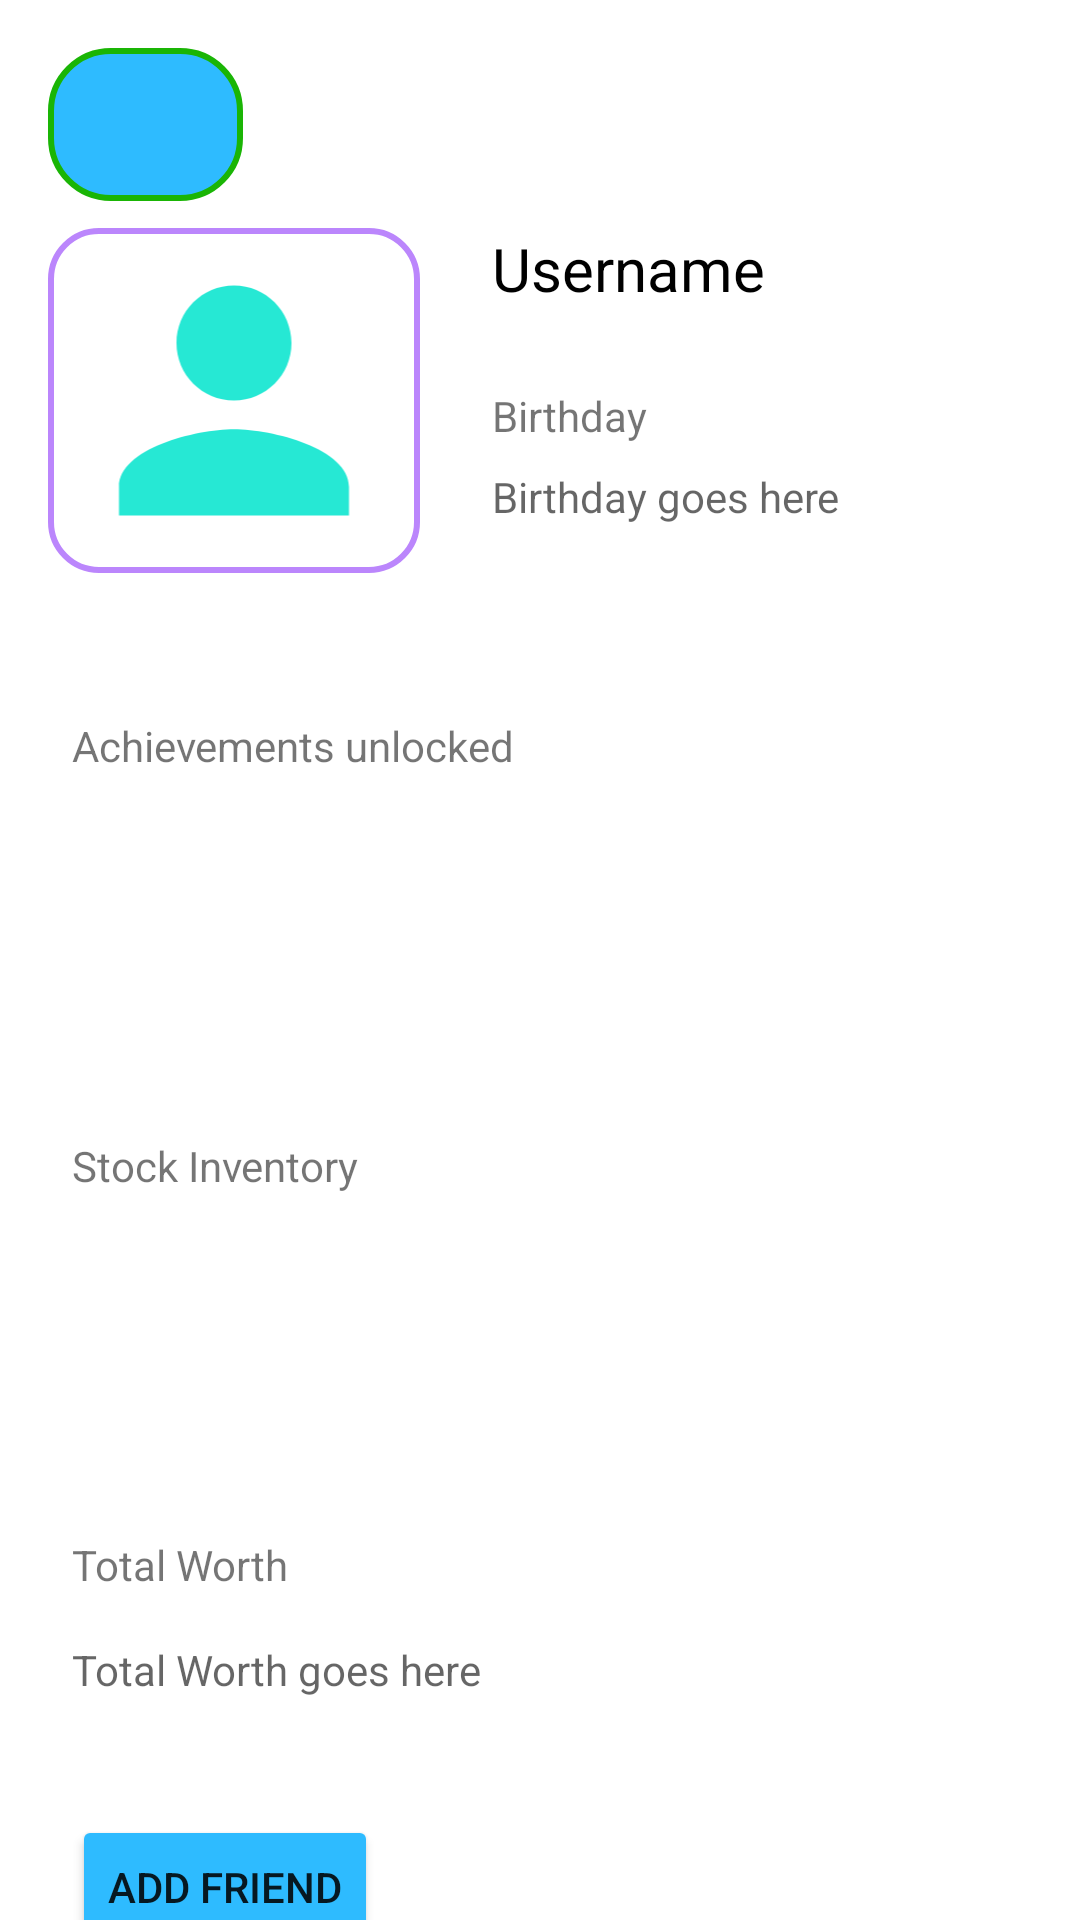

Here is an Android app screen rendered from its layout file. Give the layout XML and the strings, colors and styles it references.
<!-- AndroidManifest.xml: application theme Theme.CMPT362StockSim -->
<!-- res/layout/activity_profile.xml -->
<?xml version="1.0" encoding="utf-8"?>
<androidx.constraintlayout.widget.ConstraintLayout
    xmlns:android="http://schemas.android.com/apk/res/android"
    xmlns:app="http://schemas.android.com/apk/res-auto"
    xmlns:tools="http://schemas.android.com/tools"
    android:id="@+id/main"
    android:layout_width="match_parent"
    android:layout_height="match_parent"
    tools:context=".ui.social.profile.ProfileActivity">


    <androidx.appcompat.widget.AppCompatImageButton
        android:id="@+id/backButtonProfileActivity"
        android:layout_width="65dp"
        android:layout_height="51dp"
        android:layout_marginStart="16dp"
        android:layout_marginTop="16dp"
        android:background="@drawable/button_background"
        android:padding="15dp"
        android:src="@drawable/ic_arrow_back"
        app:layout_constraintStart_toStartOf="parent"
        app:layout_constraintTop_toTopOf="parent" />

    <ListView
        android:id="@+id/user_stockinventory_textview"
        android:layout_width="match_parent"
        android:layout_height="90dp"
        app:layout_constraintStart_toStartOf="parent"
        app:layout_constraintTop_toBottomOf="@+id/stock_inventory"
        android:layout_marginStart="24dp"
        android:layout_marginEnd="24dp"/>

    <ImageView
        android:id="@+id/profile_icon"
        android:layout_width="124dp"
        android:layout_height="115dp"
        android:layout_marginStart="16dp"
        android:layout_marginTop="76dp"
        android:background="@drawable/edittext_background"
        app:layout_constraintStart_toStartOf="parent"
        app:layout_constraintTop_toTopOf="parent"
        app:srcCompat="@drawable/profile" />

    <TextView
        android:id="@+id/username_textview"
        android:layout_width="220dp"
        android:layout_height="37dp"
        android:layout_marginStart="24dp"
        android:layout_marginTop="76dp"
        android:text="Username"
        android:textColor="@color/black"
        android:textSize="20dp"
        app:layout_constraintStart_toEndOf="@+id/profile_icon"
        app:layout_constraintTop_toTopOf="parent" />

    <TextView
        android:id="@+id/birthday"
        android:layout_width="wrap_content"
        android:layout_height="wrap_content"
        android:layout_marginStart="24dp"
        android:layout_marginTop="16dp"
        android:text="Birthday"
        app:layout_constraintStart_toEndOf="@+id/profile_icon"
        app:layout_constraintTop_toBottomOf="@+id/username_textview" />

    <TextView
        android:id="@+id/number_of_achievements"
        android:layout_width="wrap_content"
        android:layout_height="26dp"
        android:layout_marginStart="24dp"
        android:layout_marginTop="48dp"
        android:text="Achievements unlocked"
        app:layout_constraintStart_toStartOf="parent"
        app:layout_constraintTop_toBottomOf="@+id/profile_icon" />

    <TextView
        android:id="@+id/user_totalworth_textview"
        android:layout_width="289dp"
        android:layout_height="38dp"
        android:layout_marginStart="24dp"
        android:layout_marginTop="16dp"
        android:hint="Total Worth goes here"
        app:layout_constraintStart_toStartOf="parent"
        app:layout_constraintTop_toBottomOf="@+id/total_worth" />

    <TextView
        android:id="@+id/user_birthday_textview"
        android:layout_width="215dp"
        android:layout_height="31dp"
        android:layout_marginStart="164dp"
        android:layout_marginTop="8dp"
        android:hint="Birthday goes here"
        app:layout_constraintStart_toStartOf="parent"
        app:layout_constraintTop_toBottomOf="@+id/birthday" />

    <ListView
        android:id="@+id/user_achievementnumber_textview"
        android:layout_width="match_parent"
        android:layout_height="90dp"
        app:layout_constraintStart_toStartOf="parent"
        app:layout_constraintTop_toBottomOf="@+id/number_of_achievements"
        android:layout_marginStart="24dp"
        android:layout_marginEnd="24dp"/>


    <TextView
        android:id="@+id/stock_inventory"
        android:layout_width="wrap_content"
        android:layout_height="wrap_content"
        android:layout_marginStart="24dp"
        android:layout_marginTop="24dp"
        android:text="Stock Inventory"
        app:layout_constraintStart_toStartOf="parent"
        app:layout_constraintTop_toBottomOf="@+id/user_achievementnumber_textview" />

    <TextView
        android:id="@+id/total_worth"
        android:layout_width="wrap_content"
        android:layout_height="wrap_content"
        android:layout_marginStart="24dp"
        android:layout_marginTop="24dp"
        android:text="Total Worth"
        app:layout_constraintStart_toStartOf="parent"
        app:layout_constraintTop_toBottomOf="@+id/user_stockinventory_textview" />

    <Button
        android:id="@+id/addFriendButton"
        android:layout_width="wrap_content"
        android:layout_height="wrap_content"
        android:layout_marginStart="24dp"
        android:layout_marginTop="20dp"
        android:text="Add Friend"
        android:backgroundTint="@color/webBlue"
        app:layout_constraintStart_toStartOf="parent"
        app:layout_constraintTop_toBottomOf="@+id/user_totalworth_textview" />

    <Button
        android:id="@+id/removeFriendButton"
        android:layout_width="wrap_content"
        android:layout_height="wrap_content"
        android:layout_marginStart="24dp"
        android:layout_marginTop="20dp"
        android:text="Remove Friend"
        android:visibility="gone"
        app:layout_constraintStart_toStartOf="parent"
        app:layout_constraintTop_toBottomOf="@+id/user_totalworth_textview" />

    <Button
        android:id="@+id/chatFriendButton"
        android:layout_width="wrap_content"
        android:layout_height="wrap_content"
        android:layout_marginStart="76dp"
        android:layout_marginTop="20dp"
        android:text="Chat"
        app:layout_constraintStart_toEndOf="@+id/addFriendButton"
        app:layout_constraintTop_toBottomOf="@+id/user_totalworth_textview"
        android:visibility="invisible"/>

</androidx.constraintlayout.widget.ConstraintLayout>
<!-- resources referenced by this layout -->
<resources>
  <color name="black">#FF000000</color>
  <color name="webBlue">#2ebbff</color>
  <!-- drawable button_background (drawable) -->
  <?xml version="1.0" encoding="utf-8"?>
  <shape xmlns:android="http://schemas.android.com/apk/res/android">
      <solid android:color="@color/webBlue"/>
      <corners android:radius="20dp"/>
      <stroke android:width="2dp" android:color="@color/webGreen"/>
  </shape>
  <!-- drawable edittext_background (drawable) -->
  <?xml version="1.0" encoding="utf-8"?>
  <shape xmlns:android="http://schemas.android.com/apk/res/android">
      <solid android:color="@android:color/transparent"/>
      <corners android:radius="16dp"/>
      <stroke android:width="2dp" android:color="@color/purple_200"/>
  </shape>
  <!-- drawable profile (drawable) -->
  <vector xmlns:android="http://schemas.android.com/apk/res/android" android:height="24dp" android:tint="#26E8D4" android:viewportHeight="24" android:viewportWidth="24" android:width="24dp">
        
      <path android:fillColor="@android:color/white" android:pathData="M12,12c2.21,0 4,-1.79 4,-4s-1.79,-4 -4,-4 -4,1.79 -4,4 1.79,4 4,4zM12,14c-2.67,0 -8,1.34 -8,4v2h16v-2c0,-2.66 -5.33,-4 -8,-4z"/>
      
  </vector>
  <style name="Theme.CMPT362StockSim" parent="Theme.MaterialComponents.DayNight.DarkActionBar">
          
          <item name="colorPrimary">@color/webBlue</item>
          <item name="colorPrimaryVariant">@color/webBlue</item>
          <item name="colorOnPrimary">@color/white</item>
          
          <item name="colorSecondary">@color/teal_200</item>
          <item name="colorSecondaryVariant">@color/teal_700</item>
          <item name="colorOnSecondary">@color/black</item>
          
          <item name="android:statusBarColor">?attr/colorPrimaryVariant</item>
          
      </style>
  <color name="webGreen">#1ab505</color>
  <color name="purple_200">#FFBB86FC</color>
  <color name="white">#FFFFFFFF</color>
  <color name="teal_200">#FF03DAC5</color>
  <color name="teal_700">#FF018786</color>
</resources>
